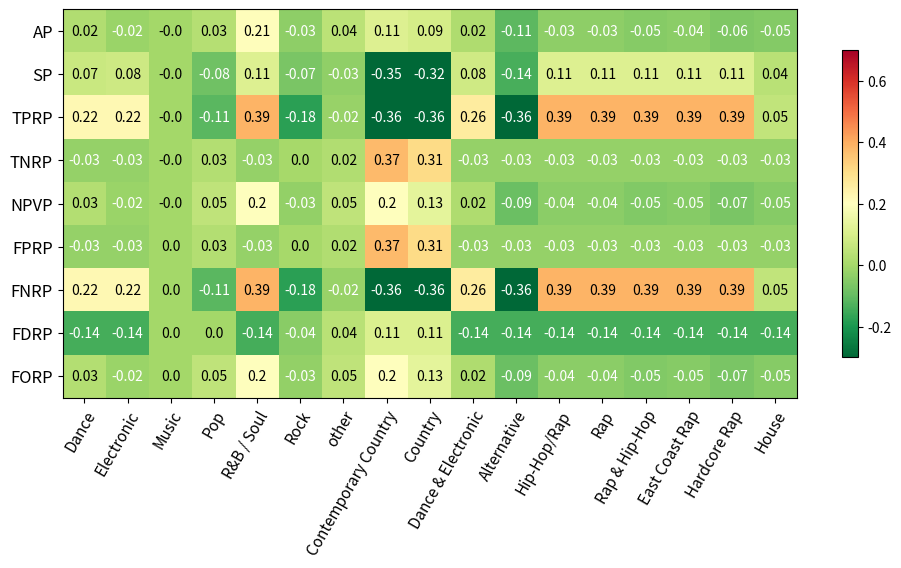

The script that saved this image: (Note: this script raises an exception after producing the figure.)
import matplotlib.pyplot as plt
import numpy as np

def make_acronym(word, delim):
    res = ""
    for spl in word.split(delim):
        res += spl[0].capitalize()
    return res


def plot_results_in_2d_heatmap(dataset, data, xlabels, ylabels, title, figsize = (10,7), 
                                x_font = 11, y_font = 12, vmin=-1.0, vmax=0.6, cmap="RdYlGn"):
    fig, ax = plt.subplots(figsize=figsize)
    im = ax.imshow(data, cmap=cmap, vmin=vmin, vmax=vmax)

    fig.colorbar(im, shrink=0.5)
    ax.set_xticks(np.arange(len(xlabels)))
    ax.set_xticklabels(labels=xlabels, fontdict={'fontsize': x_font})
    ax.set_yticks(np.arange(len(ylabels)))
    ax.set_yticklabels(labels=ylabels, fontdict={'fontsize': y_font})

    plt.setp(ax.get_xticklabels(), rotation=60, ha="right",
            rotation_mode="anchor")

    thr = round((vmin + vmax)/2, 2)
    for i in range(len(data)):
        for j in range(len(data[0])):
            if abs(data[i][j] - thr) > 0.2:
                color = "w"
            else:
                color = "black"
            text = ax.text(j, i, round(data[i][j],2),
                        ha="center", va="center", color=color)
            
    # ax.set_title(title, fontdict={'fontsize': 24})
    fig.tight_layout()
    plt.savefig("../experiments/" + dataset + "/" + title.replace("\n","") + " deepmatcher.png", dpi=100)
    plt.close()

attributes =  ['Dance', 'Electronic', 'Music', 'Pop', 'R&B / Soul', 'Rock', 'other', 'Contemporary Country', 'Country', 'Dance & Electronic', 'Alternative', 'Hip-Hop/Rap', 'Rap', 'Rap & Hip-Hop', 'East Coast Rap', 'Hardcore Rap', 'House']
measures =  ['accuracy_parity',
             'statistical_parity',
             'true_positive_rate_parity',
             'false_positive_rate_parity',
             'false_negative_rate_parity',
             'true_negative_rate_parity',
             'negative_predictive_value_parity',
             'false_discovery_rate_parity',
             'false_omission_rate_parity']

# actual_fairness_ditto =  [[0.00523349436392917, -0.021164021164021163, 0.0, -0.16517323775388293, -0.34259259259259256, -0.002592592592592591, -0.04894179894179895, -0.15028490028490027, -0.19973544973544965, 0.036195286195286225, 0.15740740740740744, 0.15740740740740744, 0.1174074074074074, 0.15740740740740744, 0.15740740740740744, 0.15740740740740744, -0.05687830687830686], [-0.023349436392914646, -0.06216931216931215, 0.0, 0.04958183990442058, -0.040740740740740716, 0.0392592592592593, 0.0291005291005291, 0.29772079772079774, 0.2592592592592593, -0.0286195286195286, 0.09259259259259259, -0.08074074074074072, -0.08074074074074072, -0.09259259259259259, -0.08689458689458687, -0.1074074074074074, -0.09788359788359788], [-0.005376344086021501, -0.005376344086021501, 0.0, -0.08870967741935487, -0.33870967741935487, 0.03629032258064513, -0.06598240469208216, 0.03629032258064513, 0.03629032258064513, 0.03629032258064513, 0.16129032258064513, 0.16129032258064513, 0.16129032258064513, 0.16129032258064513, 0.16129032258064513, 0.16129032258064513, -0.17204301075268824], [-0.008785332314744071, 0.025974025974025983, 0.0, 0.2125768967874231, 0.34415584415584416, 0.02062643239113829, 0.03927779537535636, 0.44415584415584414, 0.5108225108225108, -0.035844155844155845, -0.15584415584415584, -0.15584415584415584, -0.10822510822510822, -0.15584415584415584, -0.15584415584415584, -0.15584415584415584, 0.025974025974025983], [0.005376344086021501, 0.005376344086021501, 0.0, 0.08870967741935484, 0.33870967741935487, -0.03629032258064516, 0.06598240469208211, -0.03629032258064516, -0.03629032258064516, -0.03629032258064516, -0.16129032258064516, -0.16129032258064516, -0.16129032258064516, -0.16129032258064516, -0.16129032258064516, -0.16129032258064516, 0.17204301075268816], [0.008785332314744099, -0.02597402597402587, 0.0, -0.2125768967874231, -0.3441558441558441, -0.02062643239113826, -0.03927779537535625, -0.4441558441558441, -0.5108225108225108, 0.0358441558441559, 0.1558441558441559, 0.1558441558441559, 0.10822510822510822, 0.1558441558441559, 0.1558441558441559, 0.1558441558441559, -0.02597402597402587], [0.006912442396313279, 0.018796992481202923, 0.0, -0.12857142857142856, -0.3285714285714286, 0.004761904761904745, -0.06015037593984962, -0.261904761904762, -0.261904761904762, 0.02795031055900621, 0.0714285714285714, 0.0714285714285714, 0.0714285714285714, 0.0714285714285714, 0.0714285714285714, 0.0714285714285714, -0.02857142857142858], [0.017543859649122806, 0.1286549707602339, 0.0, 0.12171052631578949, 0.28421052631578947, -0.01578947368421052, 0.004210526315789498, -0.01578947368421052, 0.04784688995215314, -0.01578947368421052, -0.3157894736842105, -0.3157894736842105, -0.1157894736842105, -0.3157894736842105, -0.3157894736842105, -0.3157894736842105, 0.1842105263157895], [-0.006912442396313362, -0.018796992481203006, 0.0, 0.1285714285714286, 0.3285714285714286, -0.004761904761904759, 0.06015037593984962, 0.26190476190476186, 0.26190476190476186, -0.02795031055900621, -0.07142857142857142, -0.07142857142857142, -0.07142857142857142, -0.07142857142857142, -0.07142857142857142, -0.07142857142857142, 0.02857142857142858]]
actual_fairness_deepmatcher =  [[-0.022946859903381633, 0.015873015873015817, 0.0, -0.03136200716845883, -0.2055555555555556, 0.03444444444444439, -0.04365079365079372, -0.11324786324786329, -0.09126984126984128, -0.017676767676767735, 0.11111111111111105, 0.03444444444444439, 0.03444444444444439, 0.04629629629629628, 0.040598290598290565, 0.061111111111111116, 0.051587301587301515], [-0.06763285024154589, -0.07539682539682539, 0.0, 0.08243727598566308, -0.1111111111111111, 0.06888888888888889, 0.031746031746031744, 0.35042735042735046, 0.31746031746031744, -0.0808080808080808, 0.1388888888888889, -0.1111111111111111, -0.1111111111111111, -0.1111111111111111, -0.1111111111111111, -0.1111111111111111, -0.03968253968253968], [-0.22043010752688172, -0.22043010752688172, 0.0, 0.11290322580645162, -0.3870967741935484, 0.17540322580645162, 0.02199413489736074, 0.3629032258064516, 0.3629032258064516, -0.2620967741935484, 0.3629032258064516, -0.3870967741935484, -0.3870967741935484, -0.3870967741935484, -0.3870967741935484, -0.3870967741935484, -0.05376344086021506], [-0.025974025974025976, -0.025974025974025976, 0.0, 0.026657552973342442, -0.025974025974025976, 0.003437738731856377, 0.022806461830852075, 0.37402597402597404, 0.30735930735930733, -0.025974025974025976, -0.025974025974025976, -0.025974025974025976, -0.025974025974025976, -0.025974025974025976, -0.025974025974025976, -0.025974025974025976, -0.025974025974025976], [0.22043010752688175, 0.22043010752688175, 0.0, -0.11290322580645162, 0.3870967741935484, -0.17540322580645162, -0.021994134897360684, -0.3629032258064516, -0.3629032258064516, 0.2620967741935484, -0.3629032258064516, 0.3870967741935484, 0.3870967741935484, 0.3870967741935484, 0.3870967741935484, 0.3870967741935484, 0.053763440860215006], [0.025974025974025983, 0.025974025974025983, 0.0, -0.02665755297334249, 0.025974025974025983, -0.003437738731856377, -0.02280646183085211, -0.37402597402597404, -0.3073593073593074, 0.025974025974025983, 0.025974025974025983, 0.025974025974025983, 0.025974025974025983, 0.025974025974025983, 0.025974025974025983, 0.025974025974025983, 0.025974025974025983], [-0.025145067698259194, 0.01694247438928287, 0.0, -0.0478723404255319, -0.19787234042553192, 0.027127659574468055, -0.0478723404255319, -0.19787234042553192, -0.13120567375886527, -0.0166223404255319, 0.09101654846335694, 0.04212765957446807, 0.04212765957446807, 0.05397951142631996, 0.048281505728314245, 0.0687943262411348, 0.048281505728314245], [-0.14285714285714285, -0.14285714285714285, 0.0, 0.0, -0.14285714285714285, -0.042857142857142844, 0.038961038961038974, 0.10714285714285715, 0.10714285714285715, -0.14285714285714285, -0.14285714285714285, -0.14285714285714285, -0.14285714285714285, -0.14285714285714285, -0.14285714285714285, -0.14285714285714285, -0.14285714285714285], [0.025145067698259194, -0.016942474389282897, 0.0, 0.04787234042553193, 0.19787234042553195, -0.027127659574468083, 0.04787234042553193, 0.19787234042553195, 0.13120567375886524, 0.01662234042553193, -0.09101654846335697, -0.04212765957446807, -0.04212765957446807, -0.05397951142631993, -0.04828150572831422, -0.06879432624113474, -0.04828150572831422]]
good_measures = ["accuracy_parity",
            "statistical_parity",
            "true_positive_rate_parity",
            "true_negative_rate_parity",
            "negative_predictive_value_parity"]

bad_measures = ["false_positive_rate_parity",
            "false_negative_rate_parity",
            "false_discovery_rate_parity",
            "false_omission_rate_parity"]


good_measures_acronymes = [make_acronym(x, "_") for x in good_measures]
bad_measures_acronymes = [make_acronym(x, "_") for x in bad_measures]
good_measures_fairness = []
bad_measures_fairness = []


for i in range(len(measures)):
    measure = measures[i]
    if measure in set(good_measures):
        good_measures_fairness.append(actual_fairness_deepmatcher[i])
    else:
        bad_measures_fairness.append(actual_fairness_deepmatcher[i])
    

for i in range(len(good_measures_fairness)):
    for j in range(len(good_measures_fairness[i])):
        good_measures_fairness[i][j] *= -1

final_measures_acronyms = good_measures_acronymes + bad_measures_acronymes
final_fairness = good_measures_fairness + bad_measures_fairness

# plot_results_in_2d_heatmap("itunes-amazon", good_measures_fairness, 
#                             attributes, good_measures_acronymes,
#                             "Actual Fairness for Positive Measures",
#                             vmin=-0.7, vmax=0.3, cmap="RdYlGn")

# plot_results_in_2d_heatmap("itunes-amazon", bad_measures_fairness, 
#                             attributes, bad_measures_acronymes,
#                             "Actual Fairness for Negative Measures",
#                             vmin=-0.3, vmax=0.7, cmap="RdYlGn_r")

plot_results_in_2d_heatmap("itunes-amazon", final_fairness, 
                            attributes, final_measures_acronyms,
                            "Actual Fairness for All Measures",
                            vmin=-0.3, vmax=0.7, cmap="RdYlGn_r")
